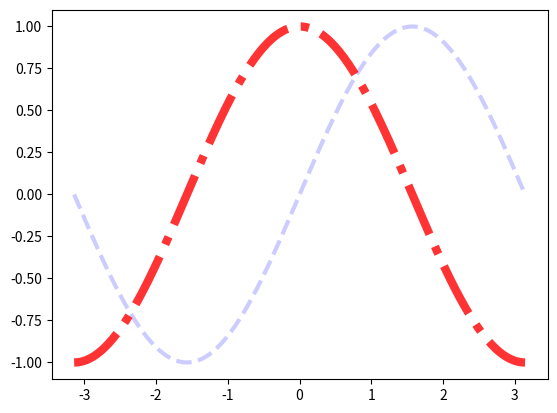

Generate this figure with matplotlib:

'''
    基本的绘图：
        设置线条样式
'''

import numpy as np
import matplotlib.pyplot as plt

#使用线性拆分
x = np.linspace(-np.pi, np.pi, 200)
sinx = np.sin(x)
cosx = np.cos(x)


plt.plot(x, sinx, linestyle='--',linewidth=3,color='blue',alpha=0.2)
plt.plot(x, cosx, linestyle='-.',linewidth=6,color='red',alpha=0.8)

plt.show()  # 显示图片，阻塞方法
